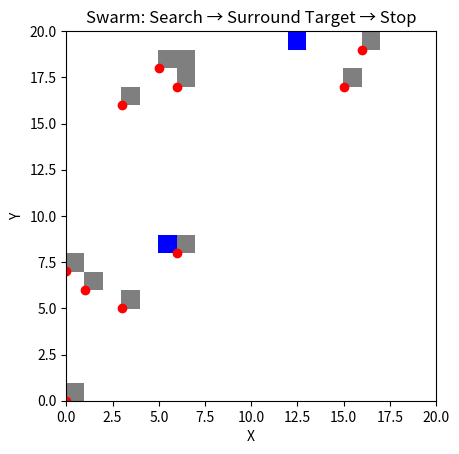

Reproduce this figure in Python.
import numpy as np
import matplotlib.pyplot as plt
import matplotlib.animation as animation

# --- PARAMETERS ---
Lx, Ly = 20, 20
cell_size = 1.0
nx, ny = int(Lx/cell_size), int(Ly/cell_size)
N_robots = 10
steps = 800
margin = 1  # minimum distance from walls to circle

# --- OCCUPANCY GRID ---
grid = -np.ones((nx, ny))  # -1 unknown, 0 visited

# --- MULTIPLE TARGETS ---
num_targets = 2
targets = []
while len(targets) < num_targets:
    tx, ty = np.random.randint(0, nx), np.random.randint(0, ny)
    if (tx, ty) not in targets:
        targets.append((tx, ty))
        grid[tx, ty] = 2  # mark target

# --- ROBOTS ---
robots = np.column_stack((np.random.randint(0, nx, N_robots),
                          np.random.randint(0, ny, N_robots)))
trajectories = [robots.copy()]

# --- HELPER FUNCTIONS ---
def boustrophedon_path(x_range, y_range):
    path = []
    for j, y in enumerate(y_range):
        if j % 2 == 0:
            for x in x_range:
                path.append((x, y))
        else:
            for x in reversed(x_range):
                path.append((x, y))
    return path

def wall_then_spiral(x0, y0, nx, ny):
    dists = [x0, nx-1-x0, y0, ny-1-y0]
    wall = np.argmin(dists)
    if wall == 0: start_x, start_y = 0, y0; x_range = np.arange(0, nx); y_range = np.arange(start_y, ny)
    elif wall == 1: start_x, start_y = nx-1, y0; x_range = np.arange(nx-1, -1, -1); y_range = np.arange(start_y, ny)
    elif wall == 2: start_x, start_y = x0, 0; x_range = np.arange(0, nx); y_range = np.arange(0, ny)
    else: start_x, start_y = x0, ny-1; x_range = np.arange(0, nx); y_range = np.arange(ny-1, -1, -1)

    path = []
    if wall in [0,1]:
        step = -1 if x0 > start_x else 1
        for xx in range(x0, start_x+step, step):
            path.append((xx, y0))
    else:
        step = -1 if y0 > start_y else 1
        for yy in range(y0, start_y+step, step):
            path.append((x0, yy))
    path.extend(boustrophedon_path(x_range, y_range))
    return path

# --- PRECOMPUTE PATHS ---
paths = [wall_then_spiral(robots[i,0], robots[i,1], nx, ny) for i in range(N_robots)]
indices = np.zeros(N_robots, dtype=int)

# --- STATE FLAGS ---
target_found = False
chosen_target = None
surround_positions = None
all_stopped = False

# --- SIMULATION LOOP ---
for t in range(1, steps):
    if all_stopped:
        # Freeze all robots
        trajectories.append(robots.copy())
        continue

    if target_found:
        # Move robots toward surround positions
        done = True
        for i in range(N_robots):
            tx, ty = surround_positions[i]
            cx, cy = robots[i]
            if (cx, cy) != (tx, ty):
                done = False
                # Take one step closer
                if cx < tx: cx += 1
                elif cx > tx: cx -= 1
                if cy < ty: cy += 1
                elif cy > ty: cy -= 1
                robots[i] = [cx, cy]

        # If everyone reached their assigned surround position → stop all robots
        if done:
            all_stopped = True
            print(f"✅ All robots are surrounding target at {targets[chosen_target]} and have stopped.")

        trajectories.append(robots.copy())
        continue

    # Otherwise, keep searching
    for i in range(N_robots):
        if indices[i] < len(paths[i]):
            robots[i] = paths[i][indices[i]]
            indices[i] += 1

        x, y = robots[i]
        if (x, y) in targets and not target_found:
            tx, ty = x, y
            if tx < margin or tx > nx-1-margin or ty < margin or ty > ny-1-margin:
                print(f"⚠️ Robot {i} found target at {tx, ty}, but too close to wall. Continuing search.")
            else:
                chosen_target = targets.index((tx,ty))
                target_found = True
                print(f"🎯 Robot {i} found safe target at {tx, ty}. Robots are moving to surround it.")

                # Compute surround positions (evenly spaced around target block)
                surround_positions = {}
                radius = 3
                for j in range(N_robots):
                    angle = 2*np.pi * j / N_robots
                    sx = tx + int(radius*np.cos(angle))
                    sy = ty + int(radius*np.sin(angle))
                    sx = min(max(0, sx), nx-1)
                    sy = min(max(0, sy), ny-1)
                    surround_positions[j] = (sx, sy)
                break

        elif grid[int(x), int(y)] != 2:
            grid[int(x), int(y)] = 0

    trajectories.append(robots.copy())

trajectories = np.array(trajectories)

# --- ANIMATION ---
fig, ax = plt.subplots()
cmap = plt.cm.get_cmap("gray_r", 3)
cmap_colors = cmap(np.arange(3))
cmap_colors[2] = np.array([0.0, 0.0, 1.0, 1.0])  # target = blue
cmap = plt.matplotlib.colors.ListedColormap(cmap_colors)

im = ax.imshow(grid.T, origin="lower", cmap=cmap, extent=[0, Lx, 0, Ly])
scat = ax.scatter(trajectories[0,:,0], trajectories[0,:,1], c='red', marker='o')
ax.set_title("Swarm: Search → Surround Target → Stop")
ax.set_xlabel("X")
ax.set_ylabel("Y")

def update(frame):
    im.set_data(grid.T)
    scat.set_offsets(trajectories[frame])
    return [im, scat]

ani = animation.FuncAnimation(fig, update, frames=len(trajectories), interval=100, blit=True)
plt.show()
